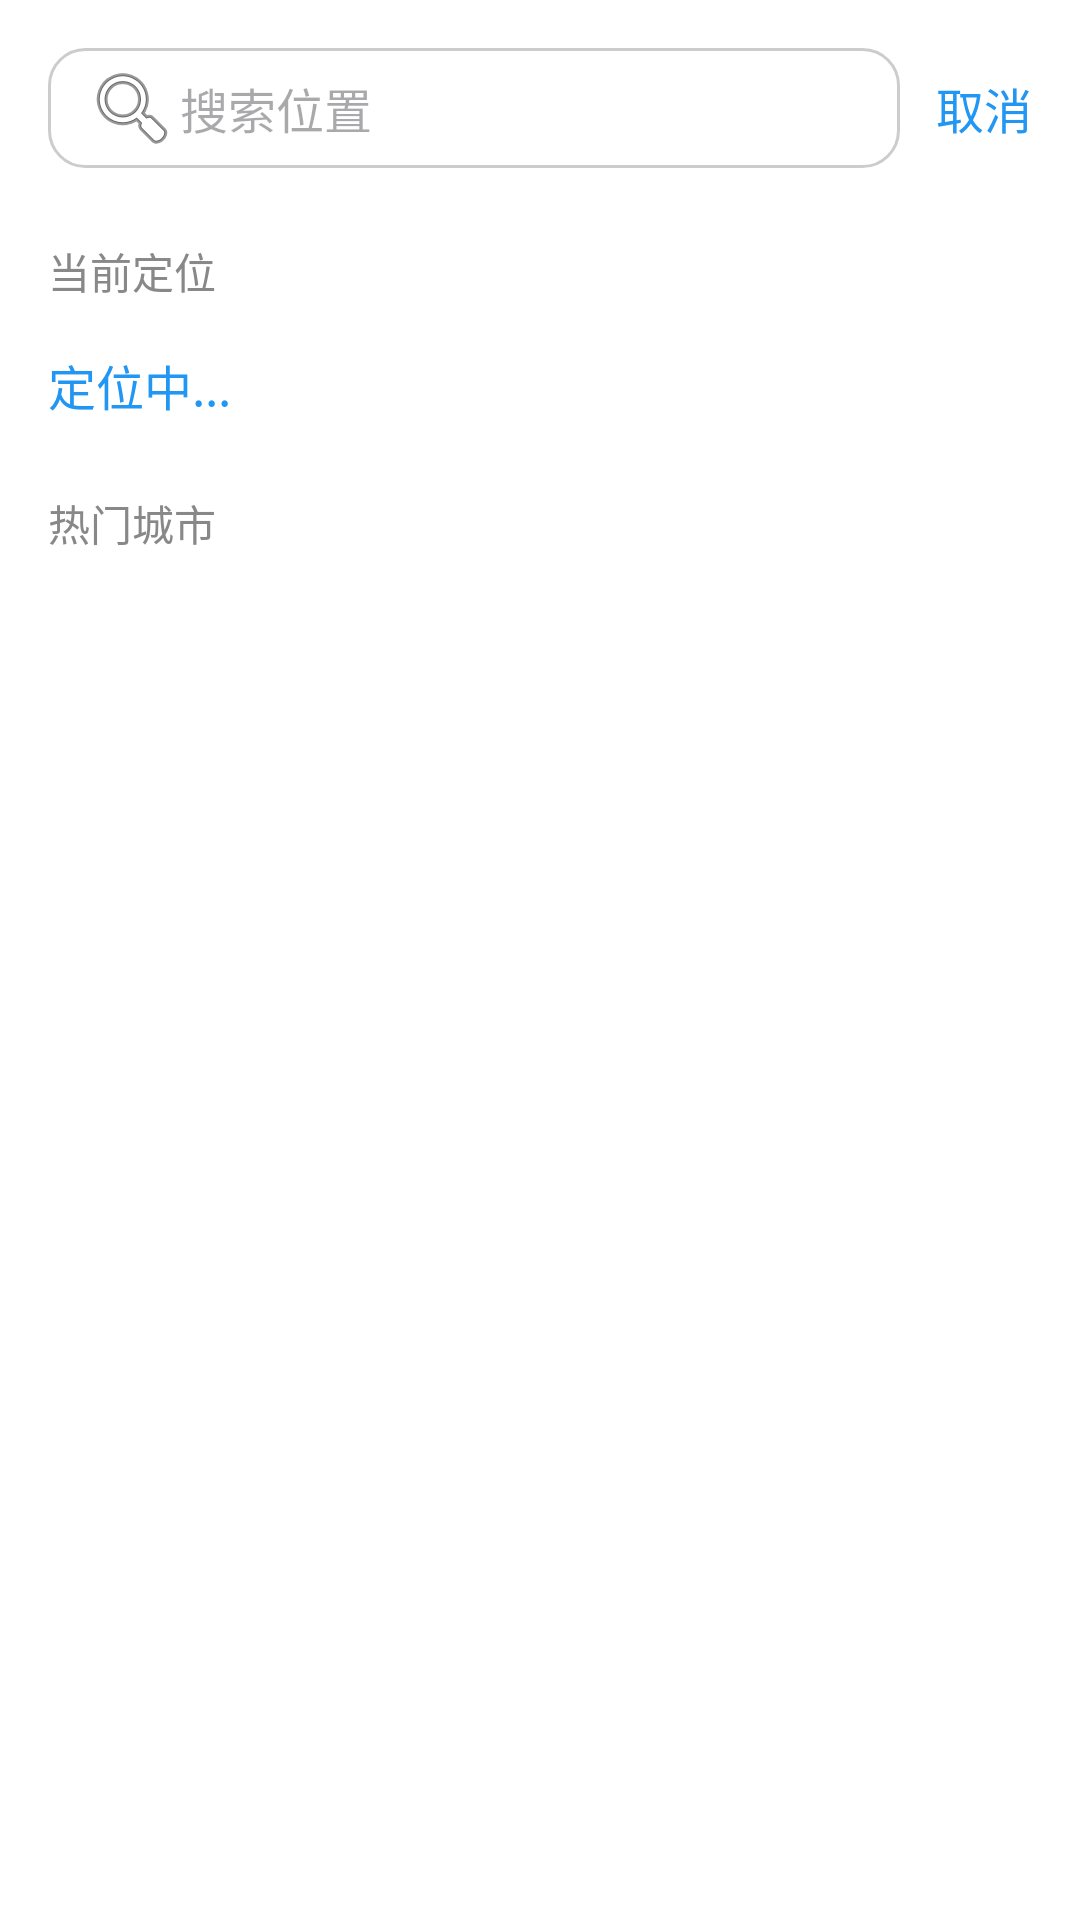

This screen was rendered from an Android layout file. Write that file and the resources it references.
<!-- AndroidManifest.xml: application theme Theme.WeatherApp -->
<!-- res/layout/activity_city_selection.xml -->
<?xml version="1.0" encoding="utf-8"?>
<LinearLayout xmlns:android="http://schemas.android.com/apk/res/android"
    android:layout_width="match_parent"
    android:layout_height="match_parent"
    android:orientation="vertical"
    android:background="#FFF"
    android:padding="0dp">

    
    <LinearLayout
        android:id="@+id/layoutWeatherPreview"
        android:layout_width="match_parent"
        android:layout_height="wrap_content"
        android:orientation="vertical"
        android:background="#E3F2FD"
        android:padding="12dp"
        android:visibility="gone">
        <TextView
            android:id="@+id/tvPreviewCity"
            android:layout_width="wrap_content"
            android:layout_height="wrap_content"
            android:text="城市 - 天气预览"
            android:textColor="#2196F3"
            android:textSize="16sp"
            android:layout_marginBottom="8dp"/>
        <androidx.recyclerview.widget.RecyclerView
            android:id="@+id/rvPreviewWeather"
            android:layout_width="match_parent"
            android:layout_height="80dp"
            android:orientation="horizontal"/>
    </LinearLayout>

    <LinearLayout
        android:layout_width="match_parent"
        android:layout_height="wrap_content"
        android:orientation="horizontal"
        android:padding="16dp"
        android:gravity="center_vertical">
        <EditText
            android:id="@+id/etSearch"
            android:layout_width="0dp"
            android:layout_height="40dp"
            android:layout_weight="1"
            android:background="@drawable/rounded_edittext_background"
            android:hint="搜索位置"
            android:drawableStart="@android:drawable/ic_menu_search"
            android:paddingStart="12dp"
            android:paddingEnd="12dp"
            android:textSize="16sp"/>
        <TextView
            android:id="@+id/tvCancel"
            android:layout_width="wrap_content"
            android:layout_height="wrap_content"
            android:text="取消"
            android:textColor="#2196F3"
            android:textSize="16sp"
            android:layout_marginStart="12dp"/>
    </LinearLayout>

    <TextView
        android:layout_width="match_parent"
        android:layout_height="wrap_content"
        android:text="当前定位"
        android:textColor="#888"
        android:textSize="14sp"
        android:paddingStart="16dp"
        android:paddingTop="8dp"/>

    <LinearLayout
        android:id="@+id/llLocation"
        android:layout_width="match_parent"
        android:layout_height="wrap_content"
        android:orientation="horizontal"
        android:padding="16dp">
        <TextView
            android:id="@+id/tvLocationCity"
            android:layout_width="wrap_content"
            android:layout_height="wrap_content"
            android:text="定位中..."
            android:textColor="#2196F3"
            android:textSize="16sp"/>
    </LinearLayout>

    <TextView
        android:layout_width="match_parent"
        android:layout_height="wrap_content"
        android:text="热门城市"
        android:textColor="#888"
        android:textSize="14sp"
        android:paddingStart="16dp"
        android:paddingTop="8dp"/>

    <GridLayout
        android:id="@+id/gridHotCities"
        android:layout_width="match_parent"
        android:layout_height="wrap_content"
        android:columnCount="3"
        android:orientation="horizontal"
        android:padding="8dp"/>

    <androidx.recyclerview.widget.RecyclerView
        android:id="@+id/rvCities"
        android:layout_width="match_parent"
        android:layout_height="0dp"
        android:layout_weight="1"
        android:paddingTop="8dp"/>

    <ProgressBar
        android:id="@+id/progressBar"
        android:layout_width="wrap_content"
        android:layout_height="wrap_content"
        android:layout_gravity="center"
        android:visibility="gone"
        style="?android:attr/progressBarStyleSmall"/>

</LinearLayout>
<!-- resources referenced by this layout -->
<resources>
  <!-- drawable rounded_edittext_background (drawable) -->
  <?xml version="1.0" encoding="utf-8"?>
  <shape xmlns:android="http://schemas.android.com/apk/res/android"
      android:shape="rectangle">
      <corners android:radius="12dp" />
      <solid android:color="#CCFFFFFF" /> 
      <stroke android:width="1dp" android:color="#33000000" /> 
  </shape>
  <style name="Theme.WeatherApp" parent="Base.Theme.WeatherApp">
          
          <item name="gradientStartColor">@color/blue_dark</item>
          <item name="gradientCenterColor">@color/blue_primary</item>
          <item name="gradientEndColor">@color/blue_light</item>
          <item name="iconColor">@color/white</item>
          <item name="buttonSolidColor">@color/blue_button_solid</item>
  
          
          <item name="moodDefaultColor">@color/mood_blue_default</item>
          <item name="moodSelectedColor">@color/mood_blue_selected</item>
      </style>
  <style name="Base.Theme.WeatherApp" parent="Theme.Material3.DayNight.NoActionBar">
          
          <item name="android:statusBarColor">@android:color/transparent</item>
          <item name="android:windowLightStatusBar">false</item>
          <item name="android:windowDrawsSystemBarBackgrounds">true</item>
          <item name="android:enforceNavigationBarContrast" tools:targetApi="q">false</item>
          <item name="android:enforceStatusBarContrast" tools:targetApi="q">false</item>
      </style>
  <color name="blue_dark">#0D47A1</color>
  <color name="blue_primary">#1976D2</color>
  <color name="blue_light">#42A5F5</color>
  <color name="white">#FFFFFFFF</color>
  <color name="blue_button_solid">#1E88E5</color>
  <color name="mood_blue_default">#1E88E5</color>
  <color name="mood_blue_selected">#1976D2</color>
</resources>
